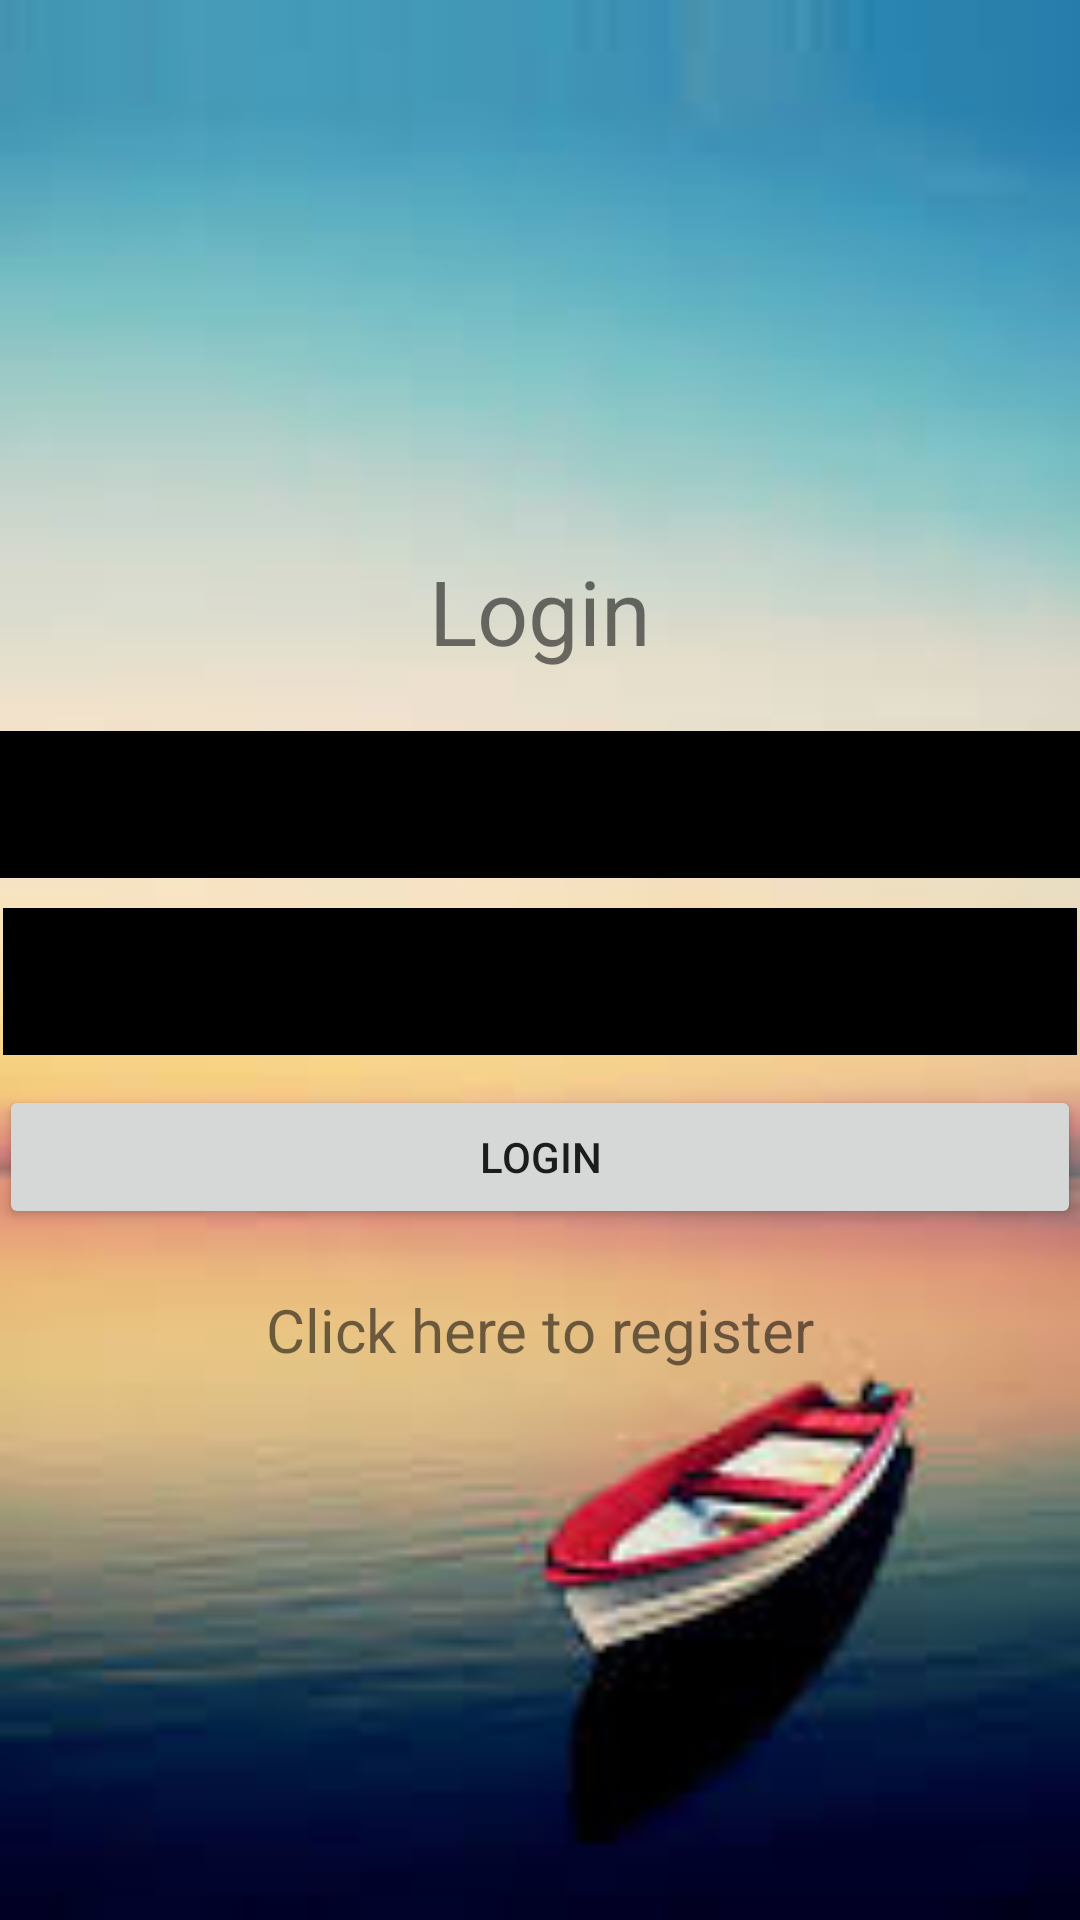

The Android layout XML behind this screen, and the referenced resources:
<!-- AndroidManifest.xml: application theme AppTheme -->
<!-- res/layout/activity_login.xml -->
<?xml version="1.0" encoding="utf-8"?>

<LinearLayout xmlns:android="http://schemas.android.com/apk/res/android"
    xmlns:tools="http://schemas.android.com/tools"
    android:layout_width="match_parent"
    android:layout_height="match_parent"
    android:paddingBottom="@dimen/activity_vertical_margin"
    android:paddingLeft="@dimen/activity_horizontal_margin"
    android:paddingRight="@dimen/activity_horizontal_margin"
    android:background="@drawable/back"
    android:paddingTop="@dimen/activity_vertical_margin"
    tools:context="com.example.chatapp.Login"
    android:orientation="vertical"
    android:gravity="center">

    <TextView
        android:layout_width="match_parent"
        android:layout_height="wrap_content"
        android:layout_marginBottom="20dp"
        android:gravity="center"
        android:text="@string/login"
        android:textSize="30sp" />

    <EditText
        android:id="@+id/username"
        android:layout_width="362dp"
        android:layout_height="49dp"
        android:layout_marginBottom="10dp"
        android:background="#000000"
        android:hint="@string/enter_username"
        android:inputType="text"
        android:maxLines="1"
        android:textColor="#ffffff" />

    <EditText
        android:id="@+id/password"
        android:layout_width="358dp"
        android:layout_height="49dp"
        android:layout_marginBottom="10dp"
        android:background="#000000"
        android:hint="@string/enter_password"
        android:inputType="textPassword"
        android:maxLines="1"
        android:textColor="#ffffff" />


    <Button
        android:id="@+id/loginButton"
        android:layout_width="match_parent"
        android:layout_height="wrap_content"
        android:layout_marginBottom="20dp"
        android:text="@string/login" />

    <TextView
        android:layout_width="match_parent"
        android:layout_height="wrap_content"
        android:text="@string/click_here_to_register"
        android:textSize="20sp"
        android:gravity="center"
        android:id="@+id/register"/>

</LinearLayout>
<!-- resources referenced by this layout -->
<resources>
  <!-- drawable back: jpeg bitmap (drawable, 4470 bytes) -->
  <string name="click_here_to_register">Click here to register</string>
  <string name="enter_password">enter_password</string>
  <string name="enter_username">enter username</string>
  <string name="login">Login</string>
  <style name="AppTheme" parent="Theme.AppCompat.Light.DarkActionBar">
          
          <item name="colorPrimary">#000000</item>
          <item name="colorPrimaryDark">#000000</item>
          <item name="colorAccent">@color/colorAccent</item>
      </style>
  <!-- not gathered from this repository: default colours our renderer supplied (Android Studio template values) -->
  <color name="colorAccent">#FF03DAC5</color>
</resources>
